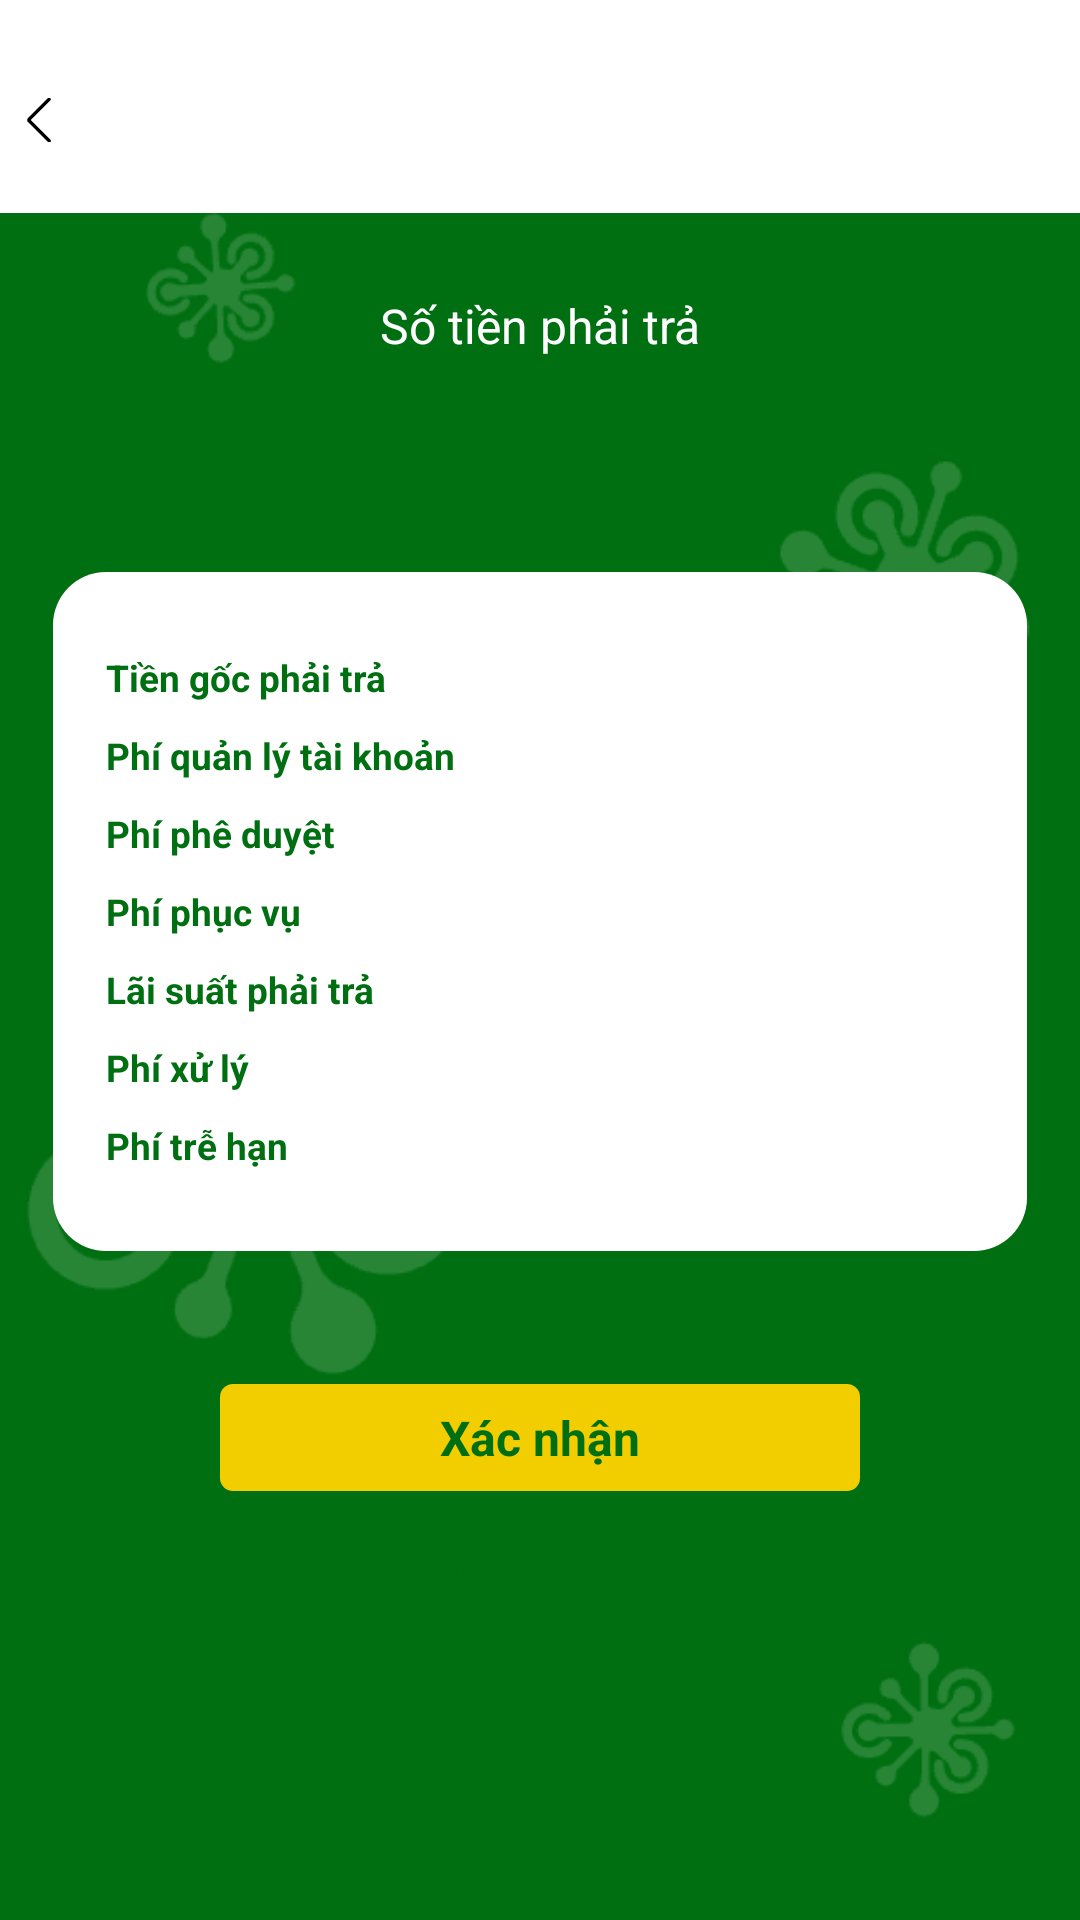

The Android layout XML behind this screen, and the referenced resources:
<!-- AndroidManifest.xml: application theme Theme.VayTree -->
<!-- res/layout/activity_repayment.xml -->
<?xml version="1.0" encoding="utf-8"?>
<androidx.constraintlayout.widget.ConstraintLayout xmlns:android="http://schemas.android.com/apk/res/android"
    xmlns:app="http://schemas.android.com/apk/res-auto"
    xmlns:tools="http://schemas.android.com/tools"
    android:id="@+id/main"
    android:layout_width="match_parent"
    android:layout_height="match_parent"
    android:background="@mipmap/login_bj"
    tools:context=".ui.activity.RepaymentActivity">

    <include
        android:id="@+id/head_id"
        layout="@layout/head_layout" />

    <TextView
        android:id="@+id/tv1_id"
        android:layout_width="wrap_content"
        android:layout_height="wrap_content"
        android:layout_marginTop="@dimen/space_30"
        android:text="@string/text76"
        android:textColor="@color/white"
        android:textSize="@dimen/sp_18"
        app:layout_constraintEnd_toEndOf="parent"
        app:layout_constraintStart_toStartOf="parent"
        app:layout_constraintTop_toBottomOf="@id/head_id" />

    <TextView
        android:id="@+id/tv2_id"
        android:layout_width="wrap_content"
        android:layout_height="wrap_content"
        android:layout_marginTop="@dimen/space_15"
        android:textColor="@color/white"
        android:textSize="@dimen/sp_30"
        android:textStyle="bold"
        app:layout_constraintEnd_toEndOf="parent"
        app:layout_constraintStart_toStartOf="parent"
        app:layout_constraintTop_toBottomOf="@id/tv1_id" />

    <androidx.constraintlayout.widget.ConstraintLayout
        android:id="@+id/cl_id"
        android:layout_width="match_parent"
        android:layout_height="wrap_content"
        android:layout_marginStart="@dimen/space_20"
        android:layout_marginTop="@dimen/space_25"
        android:layout_marginEnd="@dimen/space_20"
        android:background="@drawable/shape_white_20"
        android:paddingStart="@dimen/space_20"
        android:paddingTop="@dimen/space_30"
        android:paddingEnd="@dimen/space_20"
        android:paddingBottom="@dimen/space_30"
        app:layout_constraintTop_toBottomOf="@id/tv2_id">

        <TextView
            android:id="@+id/tv3_id"
            android:layout_width="wrap_content"
            android:layout_height="wrap_content"
            android:text="@string/text77"
            android:textColor="#006F11"
            android:textSize="@dimen/sp_14"
            android:textStyle="bold"
            app:layout_constraintStart_toStartOf="parent"
            app:layout_constraintTop_toTopOf="parent" />

        <TextView
            android:id="@+id/tv_principal"
            android:layout_width="wrap_content"
            android:layout_height="wrap_content"
            android:textColor="@color/black"
            android:textSize="@dimen/sp_14"
            app:layout_constraintEnd_toEndOf="parent"
            app:layout_constraintTop_toTopOf="parent" />

        <TextView
            android:id="@+id/tv4_id"
            android:layout_width="wrap_content"
            android:layout_height="wrap_content"
            android:layout_marginTop="@dimen/space_10"
            android:text="@string/text78"
            android:textColor="#006F11"
            android:textSize="@dimen/sp_14"
            android:textStyle="bold"
            app:layout_constraintStart_toStartOf="parent"
            app:layout_constraintTop_toBottomOf="@id/tv3_id" />

        <TextView
            android:id="@+id/tv_administrative_fee"
            android:layout_width="wrap_content"
            android:layout_height="wrap_content"
            android:layout_marginTop="@dimen/space_10"
            android:textColor="@color/black"
            android:textSize="@dimen/sp_14"
            app:layout_constraintEnd_toEndOf="parent"
            app:layout_constraintTop_toBottomOf="@id/tv3_id" />


        <TextView
            android:id="@+id/tv5_id"
            android:layout_width="wrap_content"
            android:layout_height="wrap_content"
            android:layout_marginTop="@dimen/space_10"
            android:text="@string/text79"
            android:textColor="#006F11"
            android:textSize="@dimen/sp_14"
            android:textStyle="bold"
            app:layout_constraintStart_toStartOf="parent"
            app:layout_constraintTop_toBottomOf="@id/tv4_id" />

        <TextView
            android:id="@+id/tv_approval_fee"
            android:layout_width="wrap_content"
            android:layout_height="wrap_content"
            android:layout_marginTop="@dimen/space_5"
            android:textColor="@color/black"
            android:textSize="@dimen/sp_14"
            app:layout_constraintEnd_toEndOf="parent"
            app:layout_constraintTop_toBottomOf="@id/tv4_id" />

        <TextView
            android:id="@+id/tv6_id"
            android:layout_width="wrap_content"
            android:layout_height="wrap_content"
            android:layout_marginTop="@dimen/space_10"
            android:text="@string/text80"
            android:textColor="#006F11"
            android:textSize="@dimen/sp_14"
            android:textStyle="bold"
            app:layout_constraintStart_toStartOf="parent"
            app:layout_constraintTop_toBottomOf="@id/tv5_id" />

        <TextView
            android:id="@+id/tv_service_charge"
            android:layout_width="wrap_content"
            android:layout_height="wrap_content"
            android:layout_marginTop="@dimen/space_5"
            android:textColor="@color/black"
            android:textSize="@dimen/sp_14"
            app:layout_constraintEnd_toEndOf="parent"
            app:layout_constraintTop_toBottomOf="@id/tv5_id" />

        <TextView
            android:id="@+id/tv7_id"
            android:layout_width="wrap_content"
            android:layout_height="wrap_content"
            android:layout_marginTop="@dimen/space_10"
            android:text="@string/text81"
            android:textColor="#006F11"
            android:textSize="@dimen/sp_14"
            android:textStyle="bold"
            app:layout_constraintStart_toStartOf="parent"
            app:layout_constraintTop_toBottomOf="@id/tv6_id" />

        <TextView
            android:id="@+id/tv_interest"
            android:layout_width="wrap_content"
            android:layout_height="wrap_content"
            android:layout_marginTop="@dimen/space_5"
            android:textColor="@color/black"
            android:textSize="@dimen/sp_14"
            app:layout_constraintEnd_toEndOf="parent"
            app:layout_constraintTop_toBottomOf="@id/tv6_id" />

        <TextView
            android:id="@+id/tv8_id"
            android:layout_width="wrap_content"
            android:layout_height="wrap_content"
            android:layout_marginTop="@dimen/space_10"
            android:text="@string/text82"
            android:textColor="#006F11"
            android:textSize="@dimen/sp_14"
            android:textStyle="bold"
            app:layout_constraintStart_toStartOf="parent"
            app:layout_constraintTop_toBottomOf="@id/tv13_id" />

        <TextView
            android:id="@+id/tv_demurrage"
            android:layout_width="wrap_content"
            android:layout_height="wrap_content"
            android:layout_marginTop="@dimen/space_5"
            android:textColor="@color/black"
            android:textSize="@dimen/sp_14"
            app:layout_constraintEnd_toEndOf="parent"
            app:layout_constraintTop_toBottomOf="@id/tv13_id" />

        <TextView
            android:id="@+id/tv13_id"
            android:layout_width="wrap_content"
            android:layout_height="wrap_content"
            android:layout_marginTop="@dimen/space_10"
            android:text="@string/text156"
            android:textColor="@color/f006"
            android:textSize="@dimen/sp_14"
            android:textStyle="bold"
            app:layout_constraintStart_toStartOf="parent"
            app:layout_constraintTop_toBottomOf="@id/tv7_id" />

        <TextView
            android:id="@+id/tv_commission_charge"
            android:layout_width="wrap_content"
            android:layout_height="wrap_content"
            android:layout_marginTop="@dimen/space_10"
            android:textColor="@color/black"
            android:textSize="@dimen/sp_14"
            app:layout_constraintEnd_toEndOf="parent"
            app:layout_constraintTop_toBottomOf="@id/tv7_id" />

    </androidx.constraintlayout.widget.ConstraintLayout>

    <TextView
        android:id="@+id/tv_affirm"
        android:layout_width="@dimen/space_240"
        android:layout_height="@dimen/space_40"
        android:layout_marginTop="@dimen/space_50"
        android:background="@drawable/shape_f2cd00_5"
        android:gravity="center"
        android:text="@string/text83"
        android:textColor="#006F11"
        android:textSize="@dimen/sp_18"
        android:textStyle="bold"
        app:layout_constraintEnd_toEndOf="parent"
        app:layout_constraintStart_toStartOf="parent"
        app:layout_constraintTop_toBottomOf="@id/cl_id" />

    <TextView
        android:id="@+id/tv_close"
        android:layout_width="@dimen/space_240"
        android:layout_height="@dimen/space_40"
        android:layout_marginTop="@dimen/space_10"
        android:background="@drawable/shape_white_5_"
        android:gravity="center"
        android:text="@string/text69"
        android:textColor="#006F11"
        android:textSize="@dimen/sp_18"
        android:textStyle="bold"
        app:layout_constraintEnd_toEndOf="parent"
        app:layout_constraintStart_toStartOf="parent"
        app:layout_constraintTop_toBottomOf="@id/tv_affirm" />
</androidx.constraintlayout.widget.ConstraintLayout>
<!-- res/layout/head_layout.xml (included above) -->
<?xml version="1.0" encoding="utf-8"?>
<androidx.constraintlayout.widget.ConstraintLayout xmlns:android="http://schemas.android.com/apk/res/android"
    xmlns:app="http://schemas.android.com/apk/res-auto"
    android:layout_width="match_parent"
    android:id="@+id/head_id"
    android:layout_height="@dimen/space_80"
    android:background="@color/white">

    <TextView
        android:id="@+id/iv_close"
        android:layout_width="wrap_content"
        android:layout_height="match_parent"
        android:layout_marginStart="@dimen/space_10"
        android:drawableLeft="@mipmap/close"
        android:drawablePadding="@dimen/space_5"
        android:layout_marginTop="@dimen/space_10"
        android:gravity="center"
        android:textColor="@color/black"
        android:textSize="@dimen/sp_14"
        android:textStyle="bold"
        app:layout_constraintStart_toStartOf="parent" />

    <TextView
        android:id="@+id/tv_head"
        android:layout_width="wrap_content"
        android:layout_height="match_parent"
        android:gravity="center"
        android:textColor="@color/black"
        android:layout_marginTop="@dimen/space_10"
        android:textSize="@dimen/sp_18"
        android:textStyle="bold"
        app:layout_constraintEnd_toEndOf="parent"
        app:layout_constraintStart_toStartOf="parent" />
</androidx.constraintlayout.widget.ConstraintLayout>
<!-- resources referenced by this layout -->
<resources>
  <color name="black">#FF000000</color>
  <color name="f006">#006F11</color>
  <color name="white">#FFFFFFFF</color>
  <dimen name="sp_14">14sp</dimen>
  <dimen name="sp_18">18sp</dimen>
  <dimen name="sp_30">30sp</dimen>
  <dimen name="space_10">10dp</dimen>
  <dimen name="space_15">15dp</dimen>
  <dimen name="space_20">20dp</dimen>
  <dimen name="space_240">240dp</dimen>
  <dimen name="space_25">25dp</dimen>
  <dimen name="space_30">30dp</dimen>
  <dimen name="space_40">40dp</dimen>
  <dimen name="space_5">5dp</dimen>
  <dimen name="space_50">50dp</dimen>
  <dimen name="space_80">80dp</dimen>
  <!-- drawable shape_f2cd00_5 (drawable) -->
  <?xml version="1.0" encoding="utf-8"?>
  <shape xmlns:android="http://schemas.android.com/apk/res/android">
      <corners android:radius="@dimen/space_5"/>
      <solid android:color="#F2CD00"/>
  </shape>
  <!-- drawable shape_white_20 (drawable) -->
  <?xml version="1.0" encoding="utf-8"?>
  <shape xmlns:android="http://schemas.android.com/apk/res/android">
      <solid android:color="@color/white"/>
      <corners android:radius="@dimen/space_20"/>
  </shape>
  <!-- mipmap close: png bitmap (mipmap-xxhdpi, 178 bytes) -->
  <!-- mipmap login_bj: png bitmap (mipmap-xxhdpi, 17138 bytes) -->
  <string name="text156">Phí xử lý</string>
  <string name="text69">Quay lại </string>
  <string name="text76">Số tiền phải trả </string>
  <string name="text77">Tiền gốc phải trả</string>
  <string name="text78">Phí quản lý tài khoản</string>
  <string name="text79">Phí phê duyệt</string>
  <string name="text80">Phí phục vụ</string>
  <string name="text81">Lãi suất phải trả</string>
  <string name="text82">Phí trễ hạn</string>
  <string name="text83">Xác nhận</string>
  <style name="Theme.VayTree" parent="@style/Theme.AppCompat.Light.NoActionBar" />
</resources>
